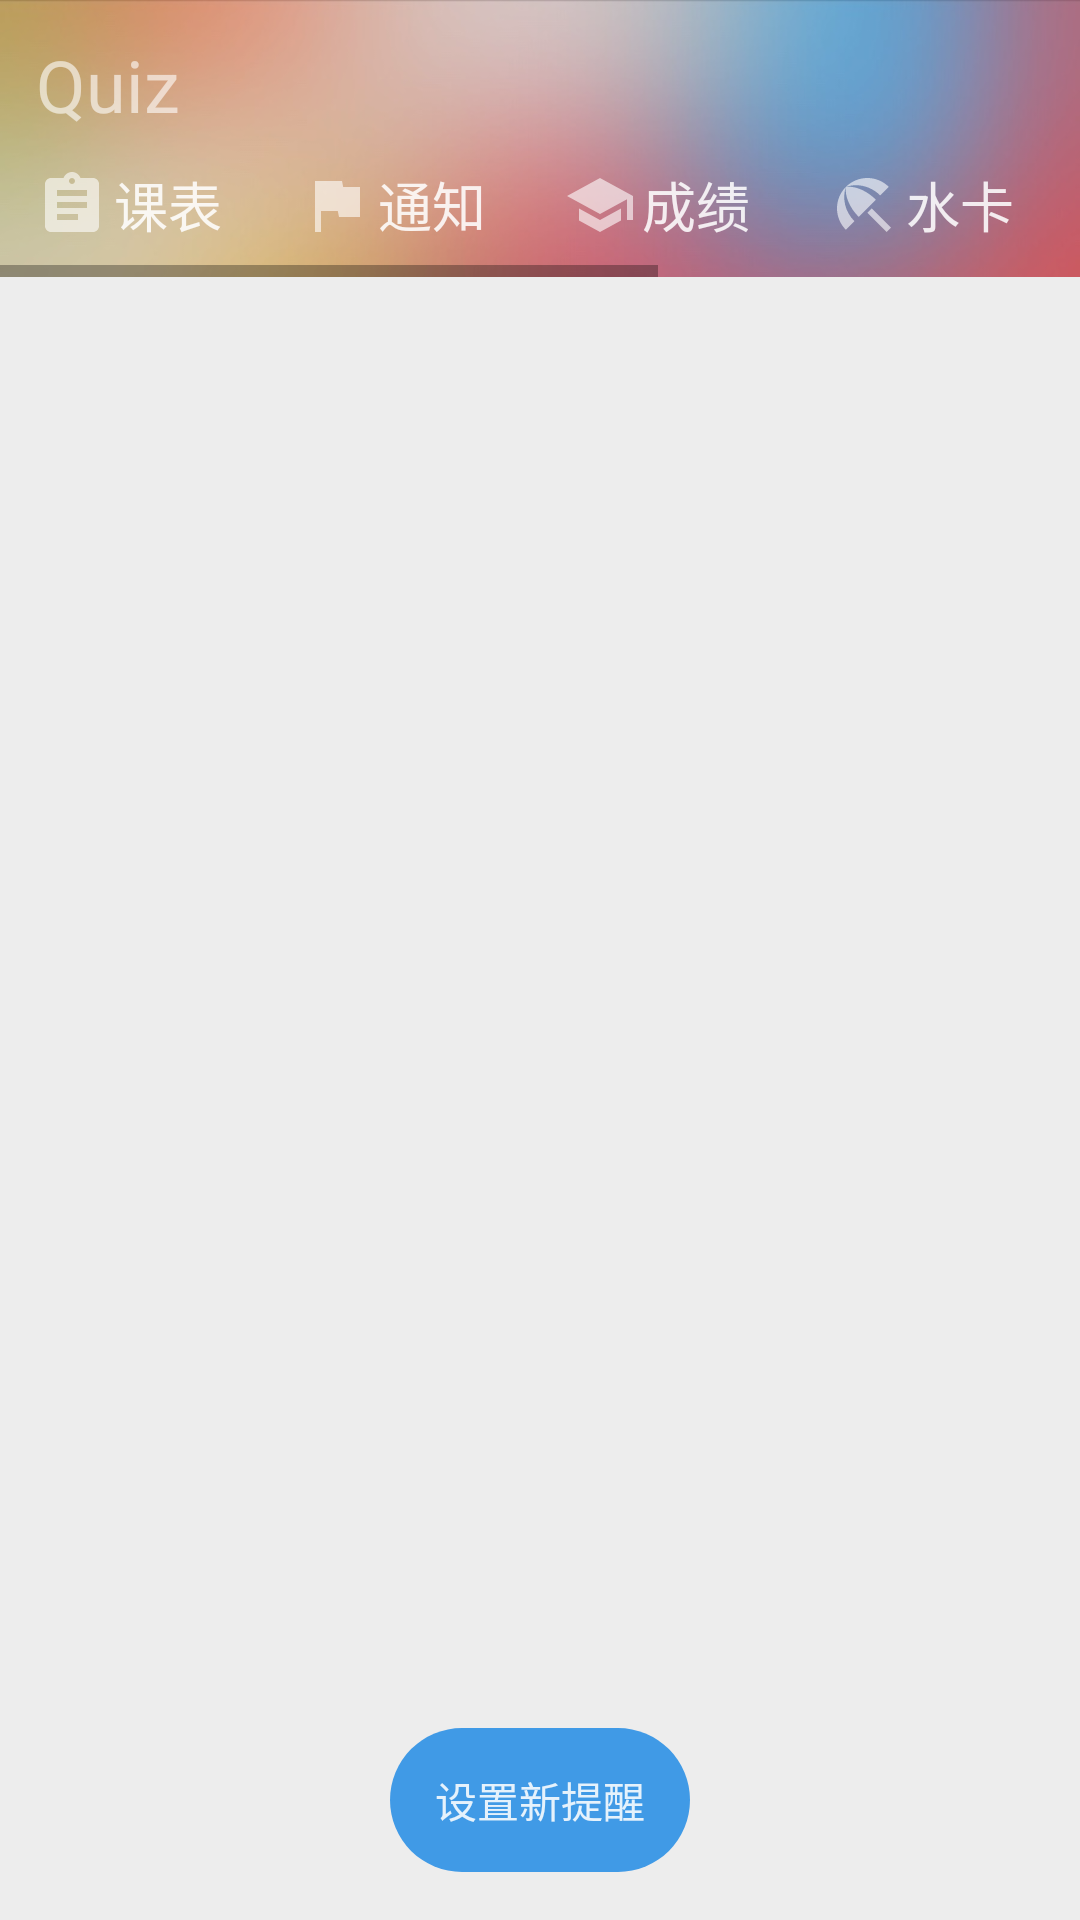

Produce the Android XML layout that renders to this screen, including the resource entries it uses.
<!-- AndroidManifest.xml: application theme AppTheme -->
<!-- res/layout/activity_main.xml -->
<?xml version="1.0" encoding="utf-8"?>
<android.support.constraint.ConstraintLayout
    xmlns:android="http://schemas.android.com/apk/res/android"
    xmlns:app="http://schemas.android.com/apk/res-auto"
    xmlns:tools="http://schemas.android.com/tools"
    android:id="@+id/activityMain_coordinatorLayout"
    android:layout_width="match_parent"
    android:layout_height="match_parent"
    android:background="@drawable/bitmap_splash"
    android:orientation="vertical"
    tools:context=".ViewController.MainActivity">

    <LinearLayout
        android:id="@+id/linearLayout"
        android:layout_width="match_parent"
        android:layout_height="wrap_content"
        android:background="@color/colorWhiteTrans33"
        android:fitsSystemWindows="true"
        android:orientation="vertical">

        <TextView
            android:id="@+id/activityMain_Greet"
            android:layout_width="match_parent"
            android:layout_height="wrap_content"
            android:paddingEnd="12dp"
            android:paddingStart="12dp"
            android:paddingTop="12dp"
            android:text="Quiz"
            android:textColor="@color/colorWhiteTrans99"
            android:textSize="24sp"/>

        <HorizontalScrollView
            android:layout_width="match_parent"
            android:layout_height="wrap_content">

            <LinearLayout
                android:layout_width="wrap_content"
                android:layout_height="wrap_content"
                android:orientation="horizontal">

                <Button
                    android:id="@+id/main_buttonSyllabus"
                    style="@style/FunctionItem"
                    android:layout_height="wrap_content"
                    android:drawableStart="@drawable/ic_button_syllabus"
                    android:text="课表"/>

                <Button
                    android:id="@+id/main_buttonNotification"
                    style="@style/FunctionItem"
                    android:layout_height="wrap_content"
                    android:drawableStart="@drawable/ic_button_notification"
                    android:text="通知"/>

                <Button
                    android:id="@+id/main_buttonGrade"
                    style="@style/FunctionItem"
                    android:layout_height="wrap_content"
                    android:drawableStart="@drawable/ic_button_grade"
                    android:text="成绩"/>

                <Button
                    android:id="@+id/main_buttonCard"
                    style="@style/FunctionItem"
                    android:layout_height="wrap_content"
                    android:drawableStart="@drawable/ic_button_card"
                    android:text="水卡"/>

                <Button
                    android:id="@+id/main_buttonBook"
                    style="@style/FunctionItem"
                    android:layout_height="wrap_content"
                    android:drawableStart="@drawable/ic_button_book"
                    android:text="借阅记录"/>

                <Button
                    android:id="@+id/main_buttonAbout"
                    style="@style/FunctionItem"
                    android:layout_height="wrap_content"
                    android:drawableStart="@drawable/ic_button_star"
                    android:text="关于APP"/>

            </LinearLayout>
        </HorizontalScrollView>
    </LinearLayout>

    <android.support.v7.widget.RecyclerView
        android:id="@+id/activityMain_list"
        android:layout_width="match_parent"
        android:layout_height="0dp"
        android:background="#EDEDED"
        app:layout_constraintBottom_toBottomOf="parent"
        app:layout_constraintTop_toBottomOf="@+id/linearLayout"/>

    <Button
        android:id="@+id/activityMain_make"
        style="@style/ColoredRoundedButton"
        android:layout_width="wrap_content"
        android:layout_height="wrap_content"
        android:layout_marginBottom="16dp"
        android:text="设置新提醒"
        android:textColor="@color/colorWhiteTransDD"
        app:layout_constraintBottom_toBottomOf="parent"
        app:layout_constraintEnd_toEndOf="parent"
        app:layout_constraintStart_toStartOf="parent"/>

</android.support.constraint.ConstraintLayout>
<!-- resources referenced by this layout -->
<resources>
  <color name="colorWhiteTrans33">#33FFFFFF</color>
  <color name="colorWhiteTrans99">#99FFFFFF</color>
  <color name="colorWhiteTransDD">#DDFFFFFF</color>
  <!-- drawable ic_button_card (drawable) -->
  <vector xmlns:android="http://schemas.android.com/apk/res/android"
          android:width="24dp"
          android:height="24dp"
          android:viewportWidth="24.0"
          android:viewportHeight="24.0">
      <path
          android:fillColor="@color/colorWhiteTrans99"
          android:pathData="M13.127,14.56l1.43,-1.43 6.44,6.443L19.57,21zM17.42,8.83l2.86,-2.86c-3.95,-3.95 -10.35,-3.96 -14.3,-0.02 3.93,-1.3 8.31,-0.25 11.44,2.88zM5.95,5.98c-3.94,3.95 -3.93,10.35 0.02,14.3l2.86,-2.86C5.7,14.29 4.65,9.91 5.95,5.98zM5.97,5.96l-0.01,0.01c-0.38,3.01 1.17,6.88 4.3,10.02l5.73,-5.73c-3.13,-3.13 -7.01,-4.68 -10.02,-4.3z"/>
  </vector>
  <!-- drawable ic_button_grade (drawable) -->
  <vector xmlns:android="http://schemas.android.com/apk/res/android"
          android:width="24dp"
          android:height="24dp"
          android:viewportWidth="24.0"
          android:viewportHeight="24.0">
      <path
          android:fillColor="@color/colorWhiteTrans99"
          android:pathData="M5,13.18v4L12,21l7,-3.82v-4L12,17l-7,-3.82zM12,3L1,9l11,6 9,-4.91V17h2V9L12,3z"/>
  </vector>
  <!-- drawable ic_button_notification (drawable) -->
  <vector xmlns:android="http://schemas.android.com/apk/res/android"
          android:width="24dp"
          android:height="24dp"
          android:viewportWidth="24.0"
          android:viewportHeight="24.0">
      <path
          android:fillColor="@color/colorWhiteTrans99"
          android:pathData="M14.4,6L14,4H5v17h2v-7h5.6l0.4,2h7V6z"/>
  </vector>
  <!-- drawable ic_button_star (drawable) -->
  <vector xmlns:android="http://schemas.android.com/apk/res/android"
          android:width="24dp"
          android:height="24dp"
          android:viewportWidth="24.0"
          android:viewportHeight="24.0">
      <path
          android:fillColor="@color/colorWhiteTrans99"
          android:pathData="M12,17.27L18.18,21l-1.64,-7.03L22,9.24l-7.19,-0.61L12,2 9.19,8.63 2,9.24l5.46,4.73L5.82,21z"/>
  </vector>
  <!-- drawable ic_button_syllabus (drawable) -->
  <vector xmlns:android="http://schemas.android.com/apk/res/android"
          android:width="24dp"
          android:height="24dp"
          android:viewportWidth="24.0"
          android:viewportHeight="24.0">
      <path
          android:fillColor="@color/colorWhiteTrans99"
          android:pathData="M19,3h-4.18C14.4,1.84 13.3,1 12,1c-1.3,0 -2.4,0.84 -2.82,2L5,3c-1.1,0 -2,0.9 -2,2v14c0,1.1 0.9,2 2,2h14c1.1,0 2,-0.9 2,-2L21,5c0,-1.1 -0.9,-2 -2,-2zM12,3c0.55,0 1,0.45 1,1s-0.45,1 -1,1 -1,-0.45 -1,-1 0.45,-1 1,-1zM14,17L7,17v-2h7v2zM17,13L7,13v-2h10v2zM17,9L7,9L7,7h10v2z"/>
  </vector>
  <style name="ColoredRoundedButton" parent="Base.Widget.AppCompat.Button.Borderless">
          <item name="android:background">@drawable/drawable_clear_circle_colored</item>
      </style>
  <style name="FunctionItem" parent="Base.Widget.AppCompat.Button.Borderless">
          <item name="android:textColor">@color/colorWhiteTransDD</item>
          <item name="android:textSize">18sp</item>
          <item name="android:layout_weight">1</item>
          <item name="android:layout_width">0dp</item>
          <item name="android:gravity">center</item>
      </style>
  <style name="AppTheme" parent="Theme.AppCompat.Light.NoActionBar">
          <item name="colorPrimary">@color/colorPrimary</item>
          <item name="colorPrimaryDark">@color/colorPrimaryDark</item>
          <item name="colorAccent">@color/colorAccent</item>
          <item name="windowNoTitle">true</item>
      </style>
  <color name="colorPrimary">#409AE6</color>
  <color name="colorPrimaryDark">#1488CC</color>
  <color name="colorAccent">#99FFFFFF</color>
</resources>
